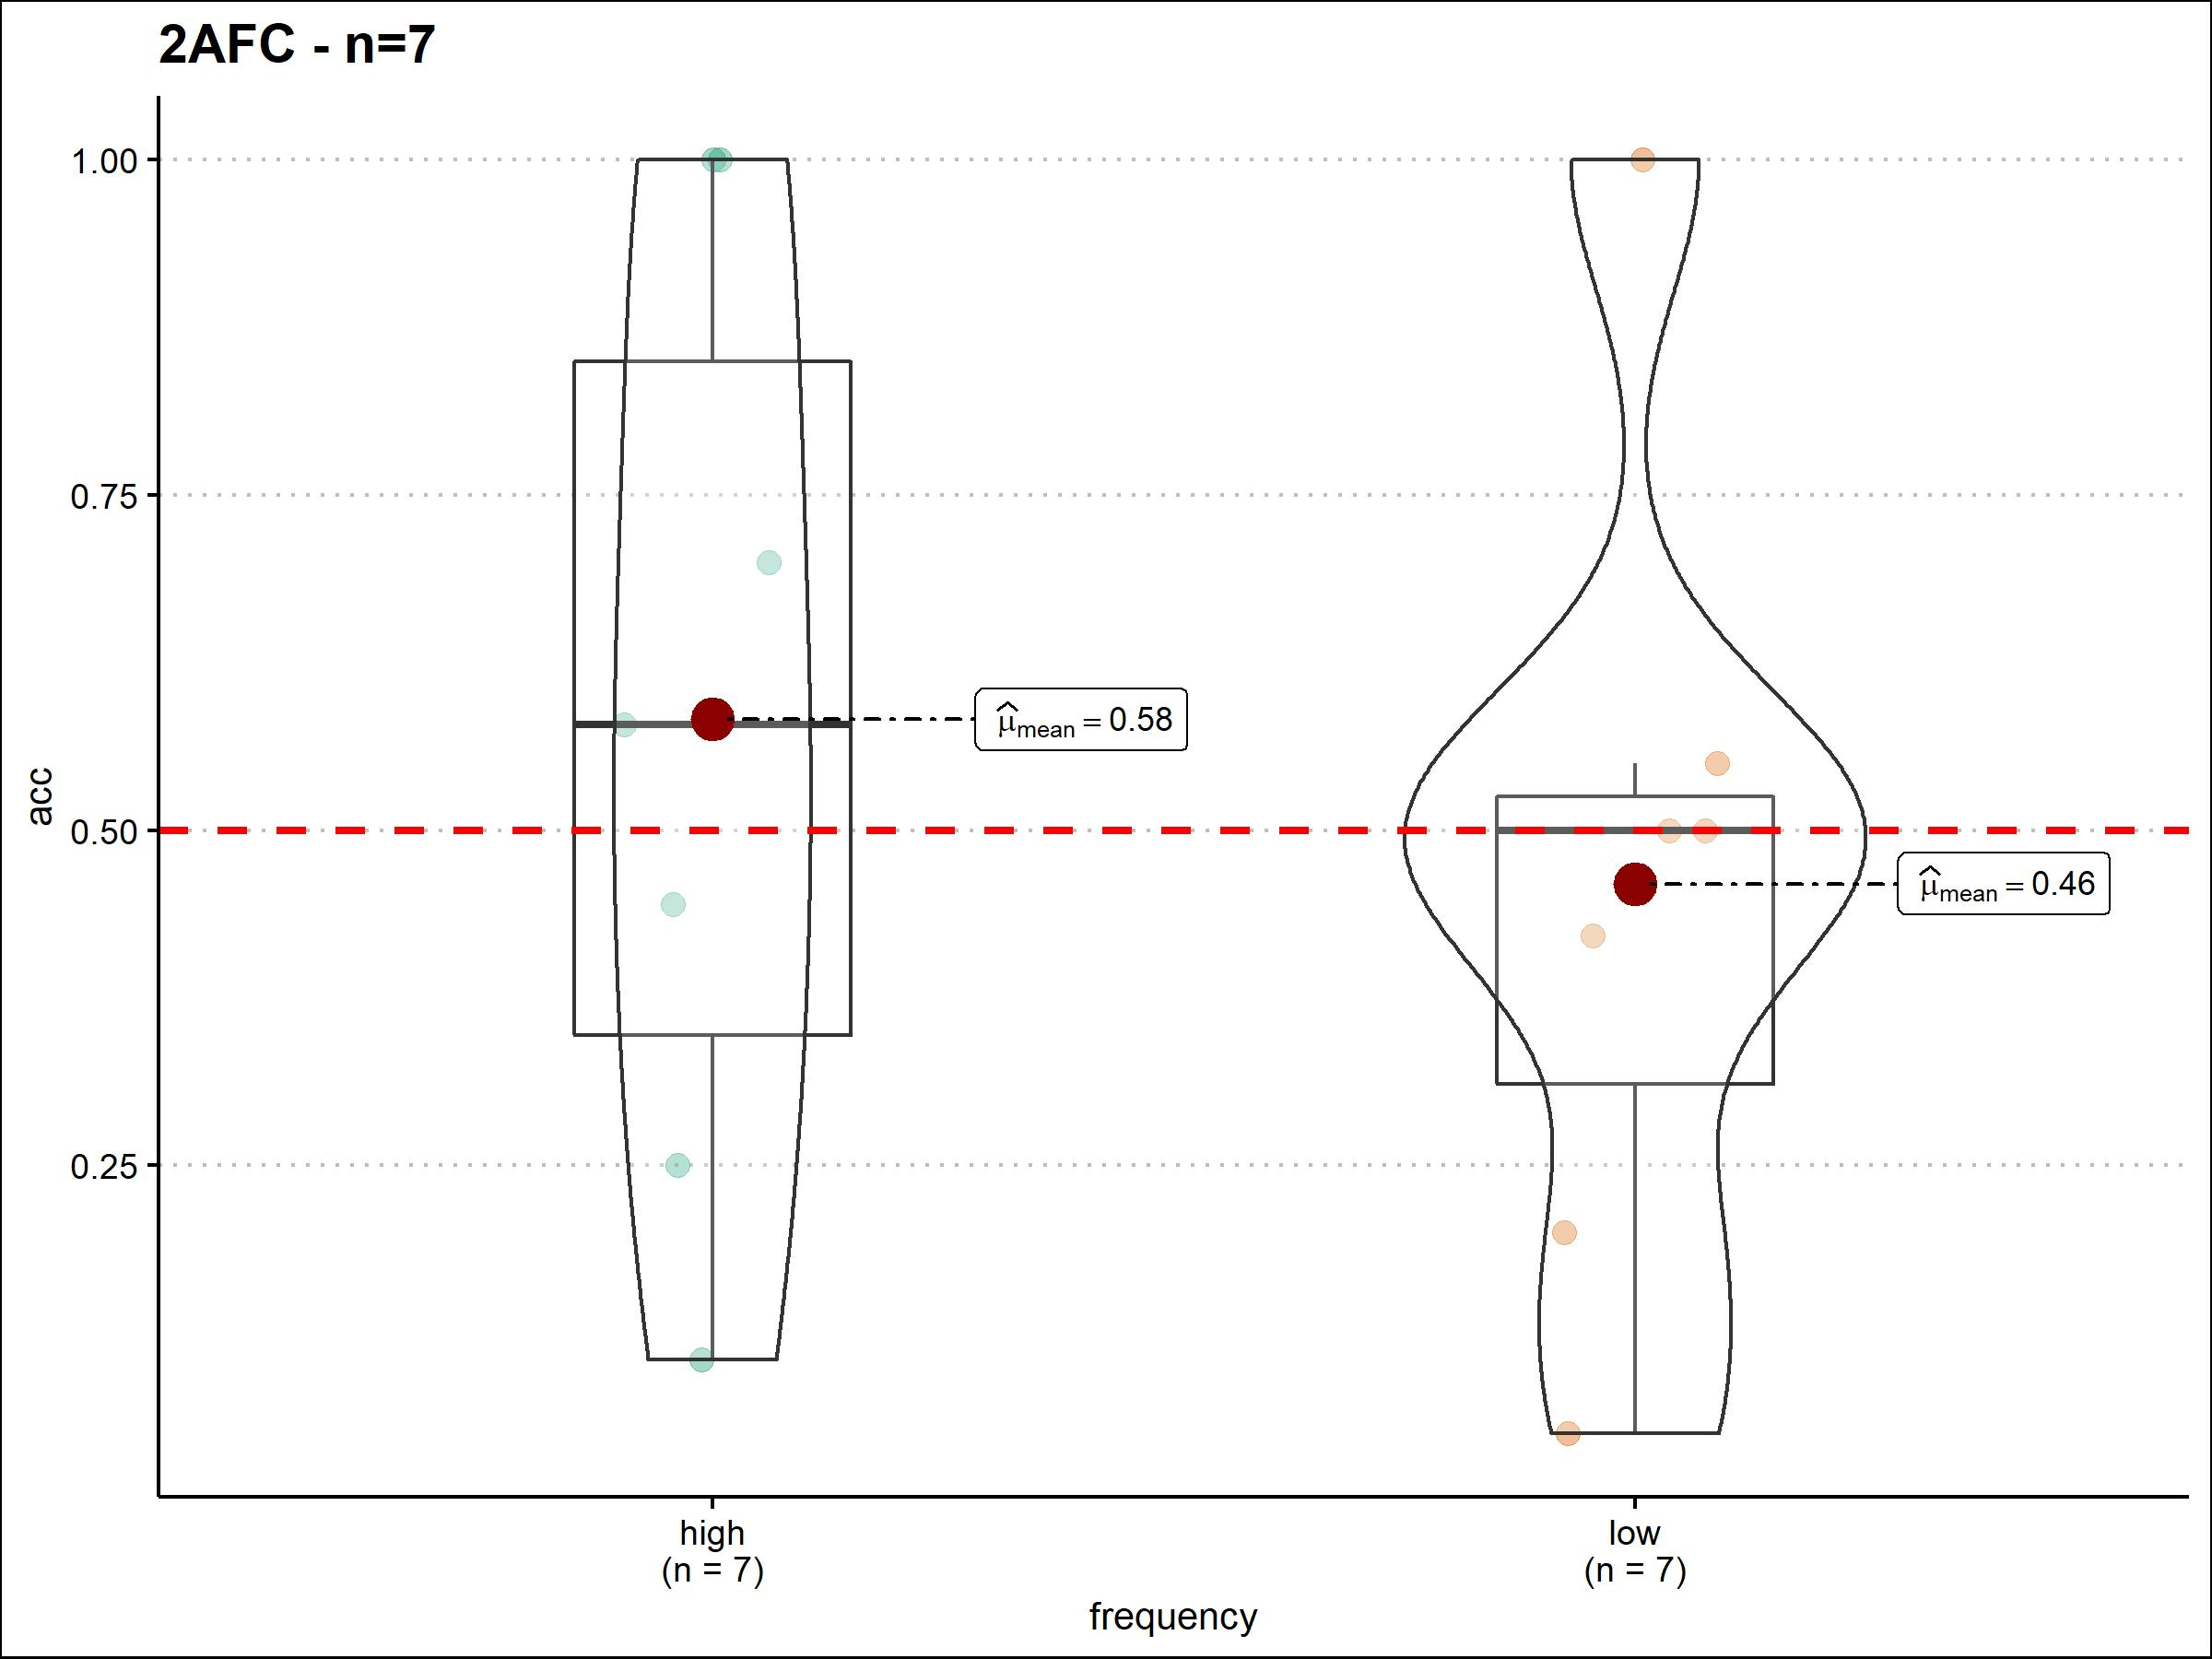

Source data for this figure (header and first rows):
task, subjID, trial, resp, labelPresented, frequency, acc
2AFC Generalization, 3568694, 1, wug, tob, high, 0
2AFC Generalization, 3568694, 2, tob, wug, high, 0
2AFC Generalization, 3568694, 3, tob, wug, high, 0
2AFC Generalization, 3568694, 4, tob, tob, low, 1
2AFC Generalization, 3568694, 5, tob, tob, low, 1
2AFC Generalization, 3568694, 6, tob, wug, high, 0
2AFC Generalization, 3568694, 7, tob, tob, low, 1
2AFC Generalization, 3568694, 8, wug, wug, high, 1
2AFC Generalization, 3568694, 9, wug, tob, high, 0
2AFC Generalization, 3568694, 10, wug, wug, low, 1
2AFC Generalization, 3568694, 11, tob, tob, low, 1
2AFC Generalization, 3568694, 12, wug, tob, high, 0
2AFC Generalization, 3568694, 13, tob, tob, low, 1
2AFC Generalization, 3568694, 14, wug, wug, low, 1
2AFC Generalization, 3568694, 15, tob, wug, high, 0
2AFC Generalization, 3568694, 16, tob, tob, low, 1
2AFC Generalization, 3568694, 17, tob, wug, high, 0
2AFC Generalization, 3568694, 18, tob, tob, low, 1
2AFC Generalization, 3568694, 19, wug, tob, high, 0
2AFC Generalization, 3568694, 20, wug, tob, high, 0
2AFC Generalization, 3568694, 21, wug, tob, high, 0
2AFC Generalization, 3568694, 22, wug, tob, high, 0
2AFC Generalization, 3568694, 23, tob, tob, low, 1
2AFC Generalization, 3568694, 24, wug, wug, low, 1
2AFC Generalization, 3568694, 25, wug, tob, high, 0
2AFC Generalization, 3568694, 26, wug, wug, low, 1
2AFC Generalization, 3568694, 27, wug, wug, low, 1
2AFC Generalization, 3568694, 28, wug, tob, high, 0
2AFC Generalization, 3568694, 29, tob, wug, high, 0
2AFC Generalization, 3568694, 30, wug, wug, high, 1
2AFC Generalization, 3568694, 31, tob, tob, low, 1
2AFC Generalization, 3568694, 32, wug, wug, low, 1
2AFC Generalization, 3568694, 33, tob, wug, high, 0
2AFC Generalization, 3568694, 34, wug, wug, low, 1
2AFC Generalization, 3568694, 35, NA, wug, high, NA
2AFC Generalization, 3568694, 36, wug, wug, low, 1
2AFC Generalization, 3568694, 37, wug, wug, low, 1
2AFC Generalization, 3568694, 38, tob, tob, low, 1
2AFC Generalization, 3568694, 39, wug, tob, high, 0
2AFC Generalization, 3568694, 40, wug, wug, low, 1
2AFC Generalization, 3568942, 1, tob, wug, high, 0
2AFC Generalization, 3568942, 2, NA, tob, high, NA
2AFC Generalization, 3568942, 3, tob, wug, low, 0
2AFC Generalization, 3568942, 4, tob, tob, high, 1
2AFC Generalization, 3568942, 5, tob, tob, high, 1
2AFC Generalization, 3568942, 6, wug, tob, high, 0
2AFC Generalization, 3568942, 7, wug, tob, high, 0
2AFC Generalization, 3568942, 8, NA, wug, high, NA
2AFC Generalization, 3568942, 9, NA, tob, high, NA
2AFC Generalization, 3568942, 10, wug, wug, low, 1
2AFC Generalization, 3568942, 11, wug, tob, low, 0
2AFC Generalization, 3568942, 12, tob, wug, high, 0
2AFC Generalization, 3568942, 13, wug, tob, high, 0
2AFC Generalization, 3568942, 14, wug, wug, low, 1
2AFC Generalization, 3568942, 15, tob, wug, high, 0
2AFC Generalization, 3568942, 16, wug, tob, high, 0
2AFC Generalization, 3568942, 17, tob, wug, low, 0
2AFC Generalization, 3568942, 18, tob, wug, low, 0
2AFC Generalization, 3568942, 19, tob, tob, low, 1
2AFC Generalization, 3568942, 20, NA, tob, high, NA
... 220 more rows
